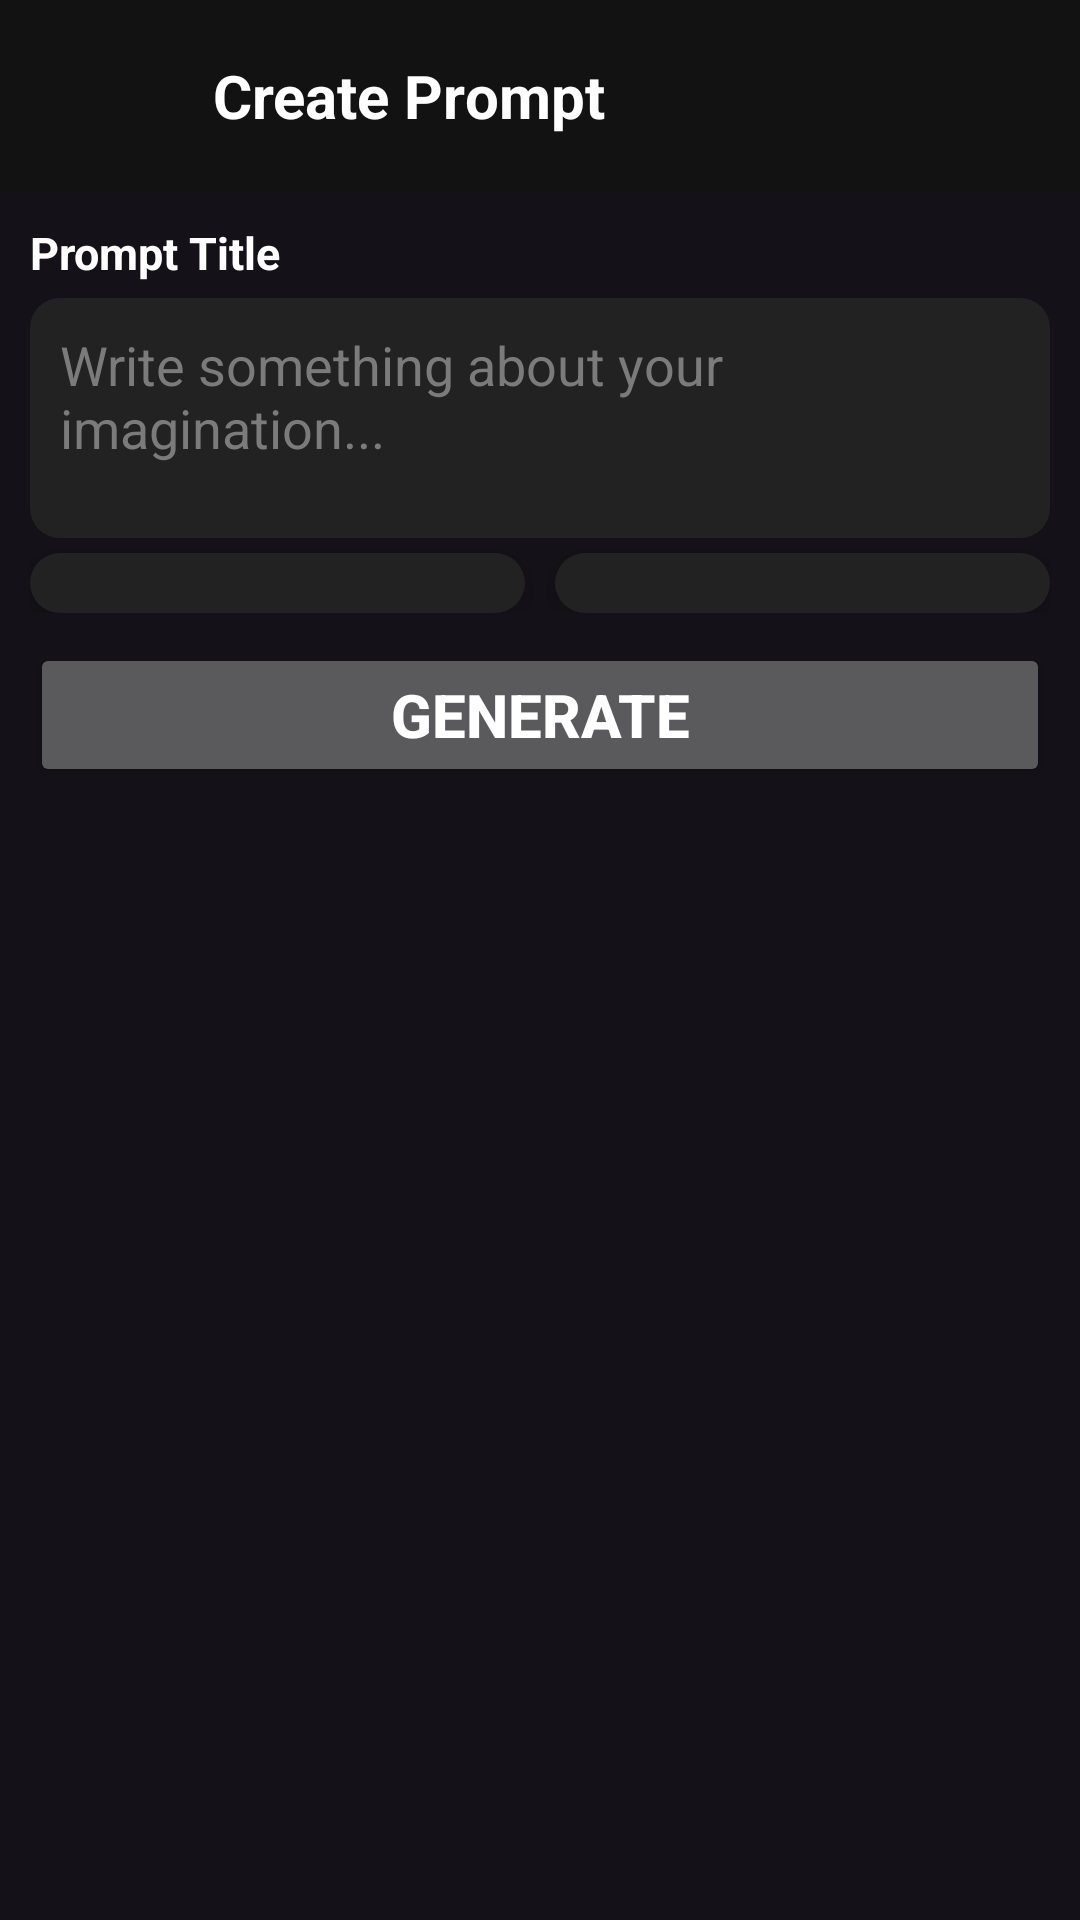

Layout XML and referenced resources for this Android screen:
<!-- AndroidManifest.xml: application theme Theme.PromptAi -->
<!-- res/layout/activity_create_prompt.xml -->
<?xml version="1.0" encoding="utf-8"?>
<RelativeLayout xmlns:android="http://schemas.android.com/apk/res/android"
    xmlns:app="http://schemas.android.com/apk/res-auto"
    xmlns:tools="http://schemas.android.com/tools"
    android:id="@+id/main"
    android:layout_width="match_parent"
    android:layout_height="match_parent"
    android:orientation="vertical"
    tools:context=".Activity.CreatePromptActivity">

    <androidx.appcompat.widget.Toolbar
        android:id="@+id/toolbar"
        android:layout_width="match_parent"
        android:layout_height="wrap_content"
        android:background="@color/statusbar_color"
        android:minHeight="?attr/actionBarSize"
        android:theme="?attr/actionBarTheme"
        app:layout_constraintEnd_toEndOf="parent"
        app:layout_constraintTop_toTopOf="parent" >

        <LinearLayout
            android:layout_width="match_parent"
            android:layout_height="wrap_content"
            android:orientation="horizontal"
            android:gravity="center"

            >

            <ImageView
                android:id="@+id/backBtn"
                android:layout_width="50dp"
                android:layout_height="45dp"
                android:src="@drawable/arrow_back_24"

                />

            <TextView
                android:layout_width="match_parent"
                android:layout_height="wrap_content"
                android:textColor="@color/white"
                android:textStyle="bold"
                android:text="Create Prompt"
                android:textSize="20sp"
                android:layout_marginStart="5dp"
                />
        </LinearLayout>

    </androidx.appcompat.widget.Toolbar>

    <androidx.core.widget.NestedScrollView
        android:layout_width="match_parent"
        android:layout_height="wrap_content"
        android:fillViewport="true"
        android:layout_above="@id/banner_container"
        android:layout_below="@id/toolbar">

        <LinearLayout
            android:layout_width="match_parent"
            android:layout_height="wrap_content"
            android:orientation="vertical"
            android:layout_marginStart="10dp"
            android:layout_marginEnd="10dp"
            android:layout_marginTop="10dp">

            <TextView
                android:id="@+id/textView"
                android:layout_width="match_parent"
                android:layout_height="wrap_content"
                android:text="Prompt Title"
                android:textSize="15sp"
                android:layout_marginBottom="5dp"
                android:textStyle="bold"
                android:textColor="@color/white"/>

            <EditText
                android:id="@+id/promptTitleTxt"
                android:layout_width="match_parent"
                android:layout_height="80dp"
                android:inputType="textMultiLine"
                android:padding="10dp"
                android:gravity="start"
                android:textColor="@color/white"
                android:background="@drawable/edit_txt_bg"
                android:hint="Write something about your imagination..."
                android:textColorHint="#7C7B7B"/>

            <LinearLayout
                android:layout_width="match_parent"
                android:layout_height="wrap_content"
                android:orientation="horizontal"
                android:weightSum="2"
                >
                <Spinner
                    android:id="@+id/promptTypeSpinner"
                    android:layout_width="0dp"
                    android:layout_height="wrap_content"
                    android:layout_marginTop="5dp"
                    android:layout_weight="1"
                    android:layout_marginEnd="5dp"
                    android:background="@drawable/edit_txt_bg"
                    android:padding="10dp"
                    android:elevation="5dp"
                    android:textAlignment="textStart" />

                <Spinner
                    android:id="@+id/aiListSpinner"
                    android:layout_width="0dp"
                    android:layout_height="wrap_content"
                    android:layout_marginTop="5dp"
                    android:layout_weight="1"
                    android:layout_marginStart="5dp"
                    android:background="@drawable/edit_txt_bg"
                    android:padding="10dp"
                    android:elevation="5dp"
                    android:textAlignment="textStart" />



            </LinearLayout>


            <Button
                android:id="@+id/generateBtn"
                android:layout_width="match_parent"
                android:layout_height="wrap_content"
                android:textColor="@color/white"
                android:text="Generate"
                android:textStyle="bold"
                android:textSize="20sp"
                android:layout_marginTop="10dp"
                />

            <ProgressBar
                android:id="@+id/progressBar"
                android:layout_width="match_parent"
                android:layout_height="wrap_content"
                android:layout_marginTop="100dp"
                android:visibility="gone"
                />

            <LinearLayout
                android:id="@+id/ansLayout"
                android:layout_width="match_parent"
                android:layout_height="wrap_content"
                android:orientation="vertical"
                android:layout_marginTop="10dp"
                android:gravity="center"
                android:visibility="gone"

                >

                <EditText
                    android:id="@+id/ansTxt"
                    android:layout_width="match_parent"
                    android:layout_height="wrap_content"
                    android:inputType="textMultiLine"
                    android:padding="10dp"
                    android:gravity="start"
                    android:textColor="@color/white"
                    android:background="@drawable/edit_txt_bg"
                    android:hint="Entre Title..."
                    android:textColorHint="#7C7B7B"/>


                <Button
                    android:id="@+id/copyBtn"
                    android:layout_width="220dp"
                    android:layout_height="wrap_content"
                    android:textSize="15sp"
                    android:elevation="10dp"
                    android:layout_marginStart="10dp"
                    android:layout_marginEnd="10dp"
                    android:layout_marginTop="10dp"
                    android:layout_marginBottom="5dp"
                    android:textStyle="normal"
                    android:textColor="@color/white"
                    android:text="Copy Prompt"
                    android:drawableRight="@drawable/copy_ic"

                    />


            </LinearLayout>



        </LinearLayout>
    </androidx.core.widget.NestedScrollView>


    <LinearLayout
        android:id="@+id/banner_container"
        android:layout_width="match_parent"
        android:layout_height="wrap_content"
        android:layout_alignParentBottom="true"
        android:orientation="vertical"
        android:padding="5dp"

        />

</RelativeLayout>
<!-- resources referenced by this layout -->
<resources>
  <color name="statusbar_color">#121212</color>
  <color name="white">#FFFFFFFF</color>
  <!-- drawable edit_txt_bg (drawable) -->
  <?xml version="1.0" encoding="utf-8"?>
  <shape android:shape="rectangle" xmlns:android="http://schemas.android.com/apk/res/android">
  
      <solid android:color="@color/primary_light"/>
      <corners android:radius="10dp"/>
  </shape>
  <style name="Theme.PromptAi" parent="Base.Theme.PromptAi" />
  <color name="primary_light">#222222</color>
  <style name="Base.Theme.PromptAi" parent="Theme.Material3.Dark.NoActionBar">
          
          <item name="colorPrimary">@color/primary</item>
  
  
  
      </style>
  <color name="primary">#9860e4</color>
</resources>
